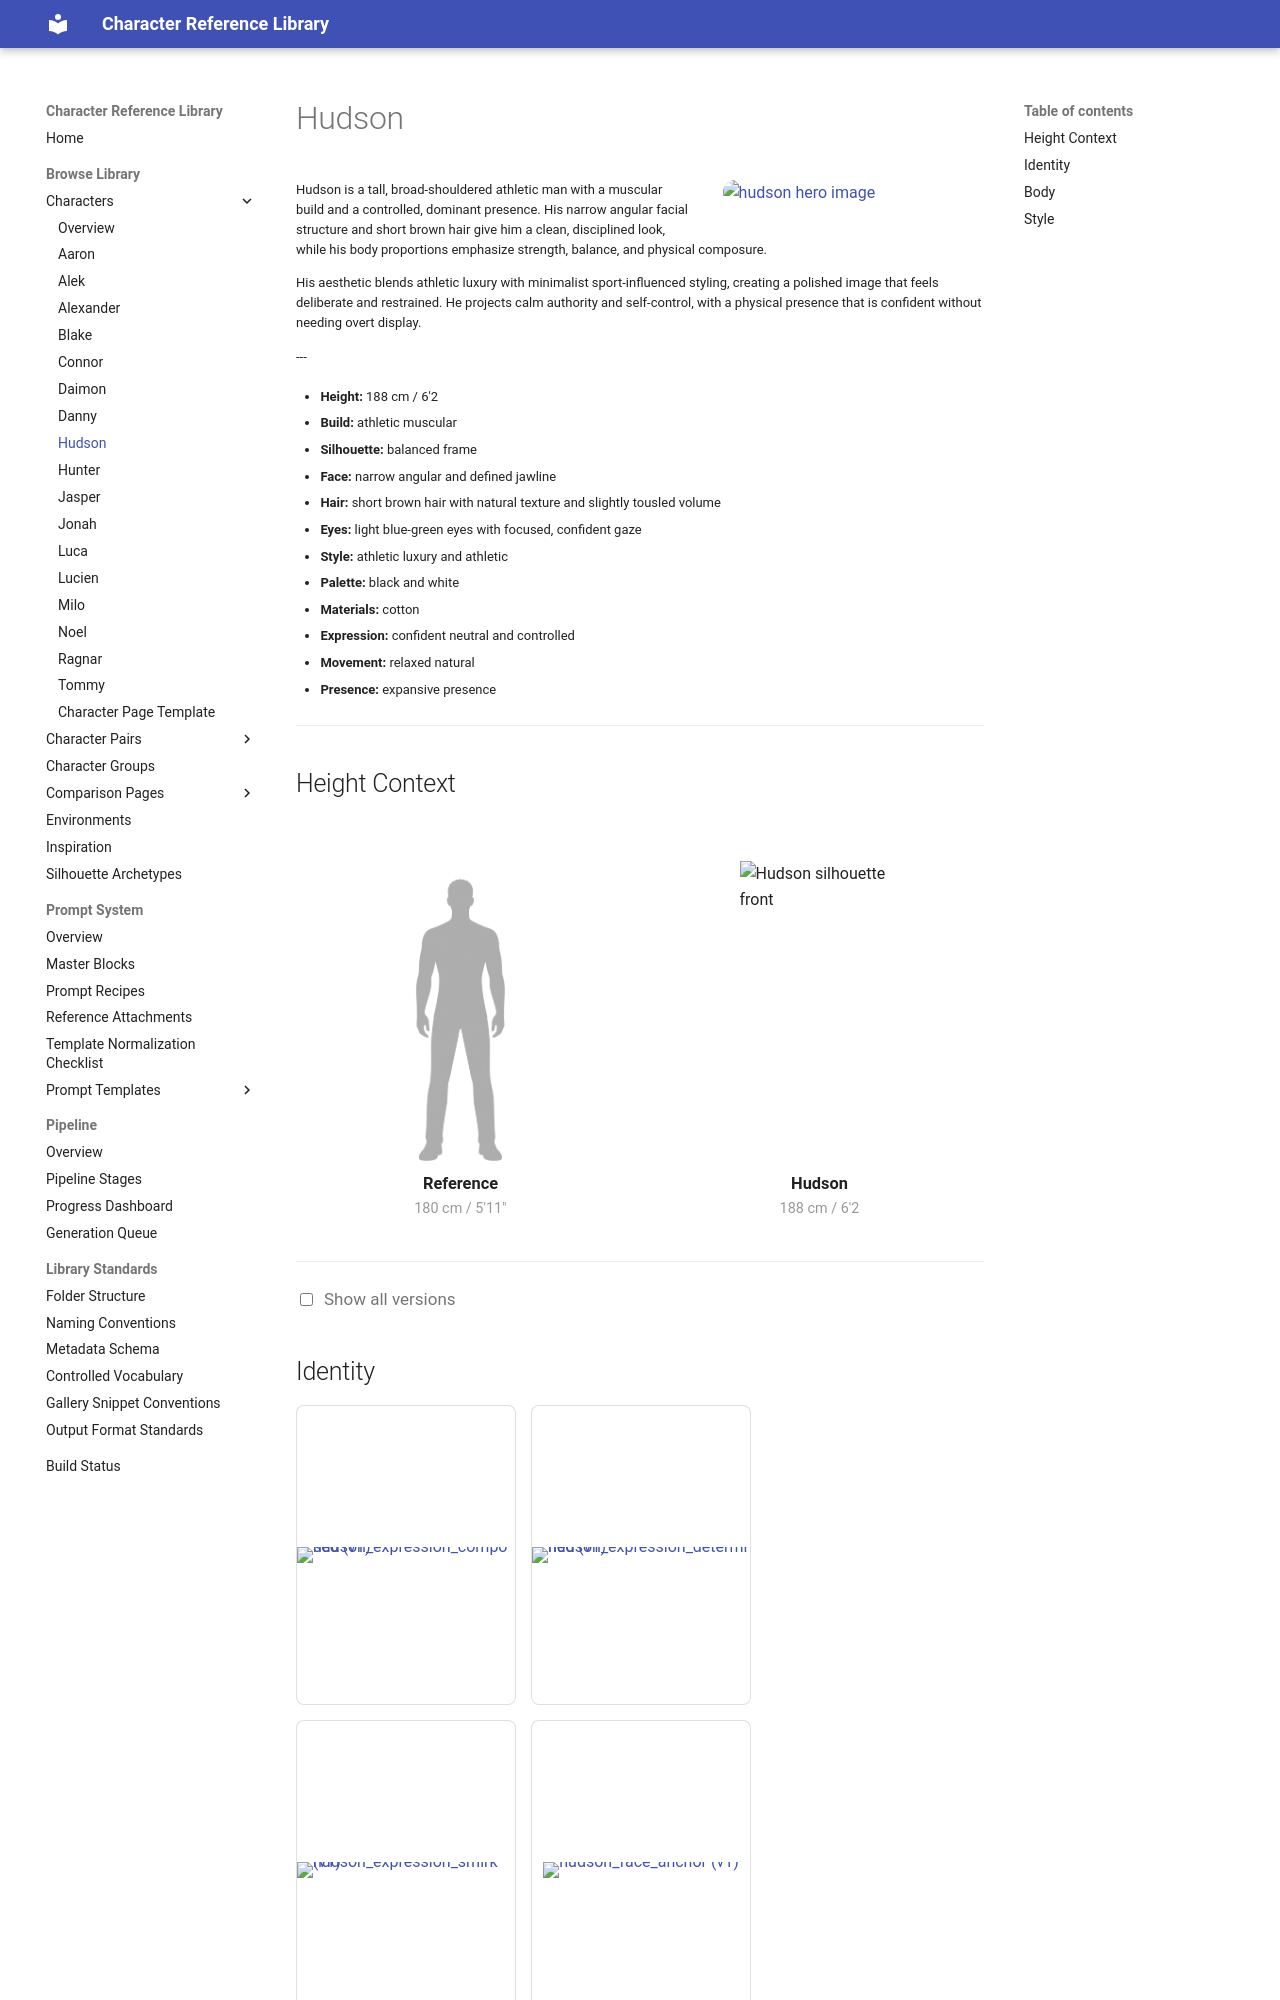

repository: chenazam/character-reference-library · page: characters/hudson/index.html · generator: mkdocs

# Hudson

<div class="character-header">

--8<-- "snippets/galleries/hudson/hero.md"

<div class="character-overview-text">

<p>Hudson is a tall, broad-shouldered athletic man with a muscular build and a controlled, dominant presence. His narrow angular facial structure and short brown hair give him a clean, disciplined look, while his body proportions emphasize strength, balance, and physical composure.</p>

<p>His aesthetic blends athletic luxury with minimalist sport-influenced styling, creating a polished image that feels deliberate and restrained. He projects calm authority and self-control, with a physical presence that is confident without needing overt display.</p>

<p>---</p>
